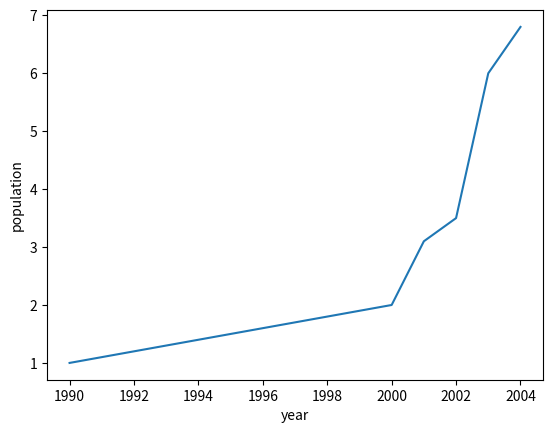

This chart was generated by the following Python code:
# importing matplotlib
import matplotlib.pyplot as plt


# population in billions
year = [1990, 2000, 2001, 2002, 2003, 2004]
pop = [1, 2, 3.1, 3.5, 6, 6.8]

# simple plot between year and pop
plt.plot(year, pop)
plt.xlabel('year')
plt.ylabel('population')
plt.show()
plt.clf()
